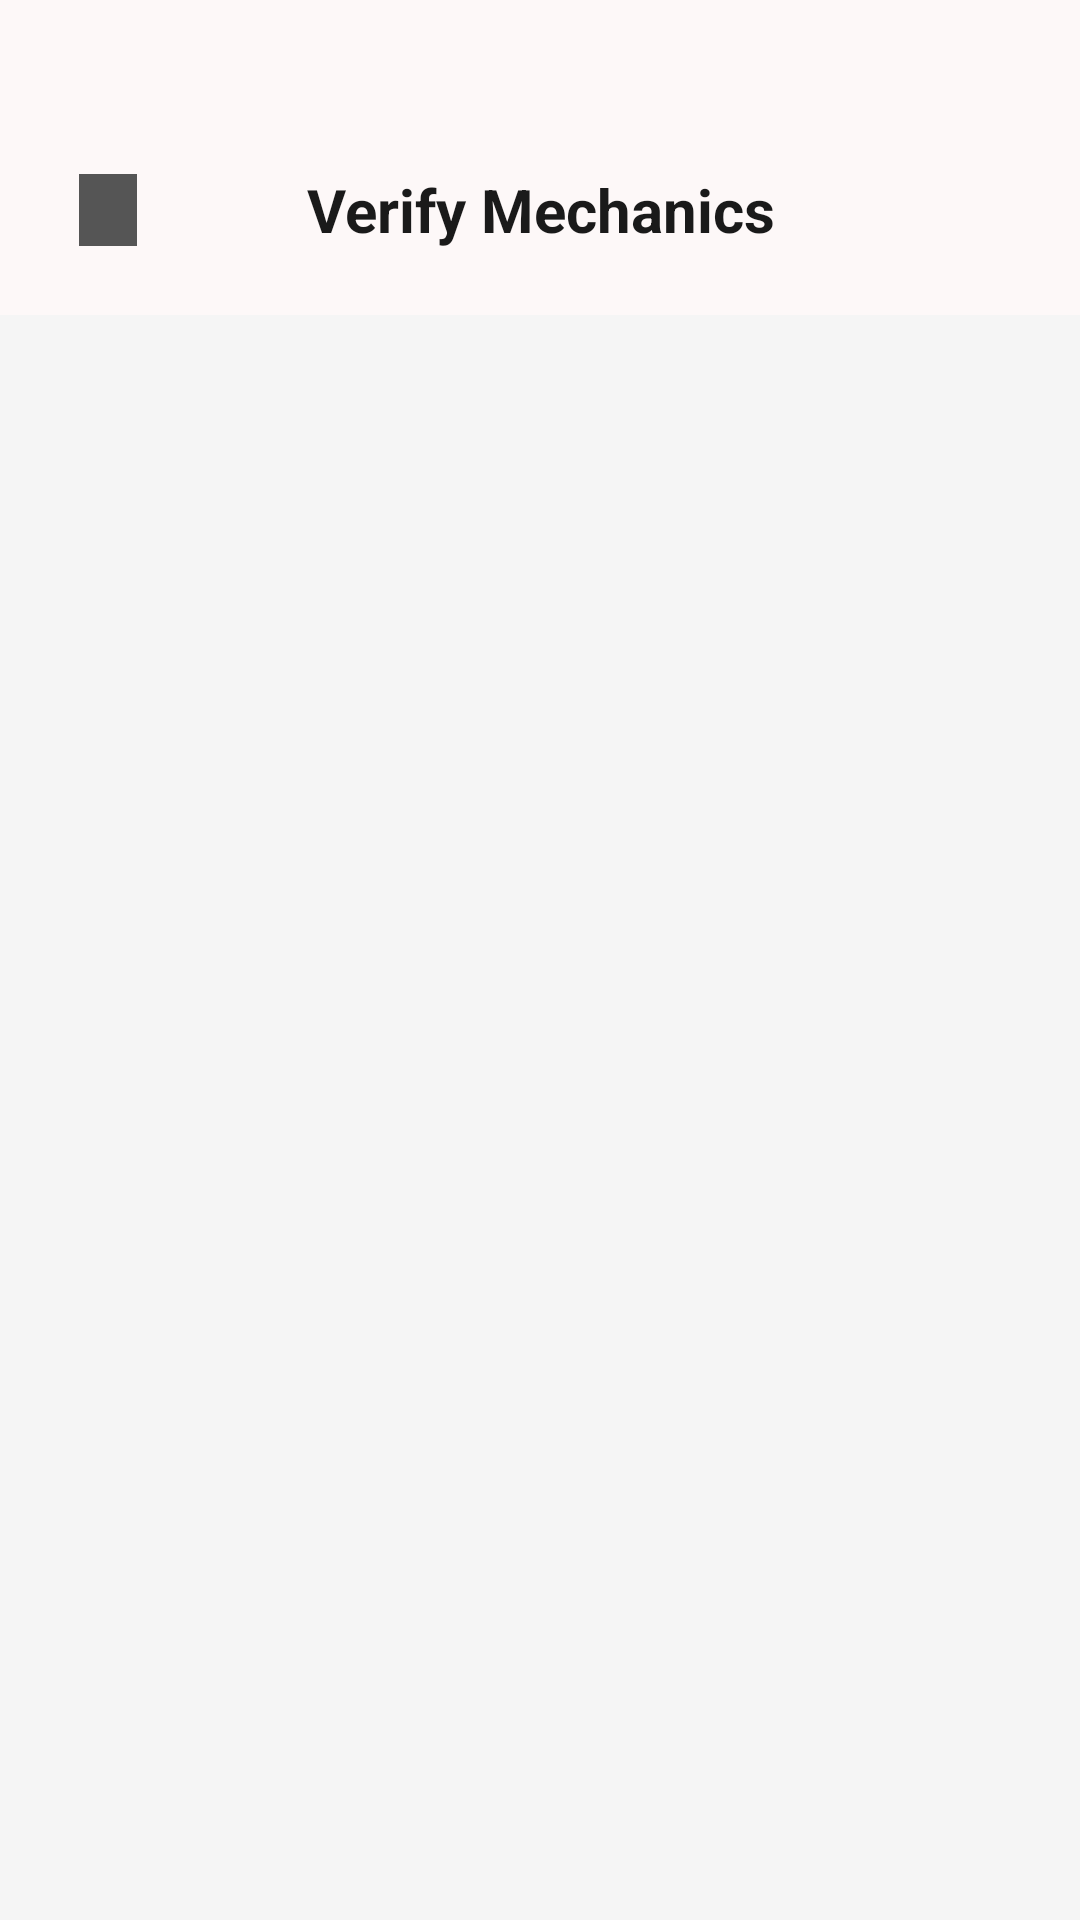

The Android layout XML behind this screen, and the referenced resources:
<!-- AndroidManifest.xml: application theme Theme.Test1 -->
<!-- res/layout/activity_admin_verification.xml -->
<?xml version="1.0" encoding="utf-8"?>
<androidx.constraintlayout.widget.ConstraintLayout
    xmlns:android="http://schemas.android.com/apk/res/android"
    xmlns:app="http://schemas.android.com/apk/res-auto"
    android:layout_width="match_parent"
    android:layout_height="match_parent"
    android:background="#F5F5F5">

    <LinearLayout
        android:id="@+id/layoutTopBar"
        android:layout_width="0dp"
        android:layout_height="wrap_content"
        android:background="#FDF8F8"
        android:gravity="center_vertical"
        android:orientation="horizontal"
        android:paddingHorizontal="16dp"
        android:paddingTop="50dp"
        android:paddingBottom="15dp"
        app:layout_constraintEnd_toEndOf="parent"
        app:layout_constraintStart_toStartOf="parent"
        app:layout_constraintTop_toTopOf="parent">

        <LinearLayout
            android:id="@+id/btnBack"
            android:layout_width="wrap_content"
            android:layout_height="wrap_content"
            android:background="?android:attr/selectableItemBackground"
            android:gravity="center_vertical"
            android:padding="8dp">

            <ImageView
                android:layout_width="24dp"
                android:layout_height="24dp"
                app:tint="#555555"
                app:srcCompat="@drawable/back" />
        </LinearLayout>

        <TextView
            android:layout_width="0dp"
            android:layout_height="wrap_content"
            android:layout_weight="1"
            android:gravity="center"
            android:text="Verify Mechanics"
            android:textColor="#1A1A1A"
            android:textSize="20sp"
            android:textStyle="bold"
            android:layout_marginEnd="40dp" />
    </LinearLayout>

    <ScrollView
        android:layout_width="0dp"
        android:layout_height="0dp"
        android:fillViewport="true"
        app:layout_constraintBottom_toBottomOf="parent"
        app:layout_constraintEnd_toEndOf="parent"
        app:layout_constraintStart_toStartOf="parent"
        app:layout_constraintTop_toBottomOf="@+id/layoutTopBar">

        <LinearLayout
            android:layout_width="match_parent"
            android:layout_height="wrap_content"
            android:orientation="vertical"
            android:padding="16dp">

            <TextView
                android:id="@+id/tvEmptyAdminVerify"
                android:layout_width="match_parent"
                android:layout_height="wrap_content"
                android:layout_marginTop="40dp"
                android:gravity="center"
                android:text="No mechanics or tow trucks are waiting for approval."
                android:textColor="#8A8A8A"
                android:textSize="14sp"
                android:visibility="gone" />

            <LinearLayout
                android:id="@+id/containerAdminVerify"
                android:layout_width="match_parent"
                android:layout_height="wrap_content"
                android:orientation="vertical" />

        </LinearLayout>
    </ScrollView>
</androidx.constraintlayout.widget.ConstraintLayout>
<!-- resources referenced by this layout -->
<resources>
  <!-- drawable back: jpg bitmap (drawable, 819 bytes) -->
  <style name="Theme.Test1" parent="Theme.MaterialComponents.Light.NoActionBar">
      </style>
</resources>
